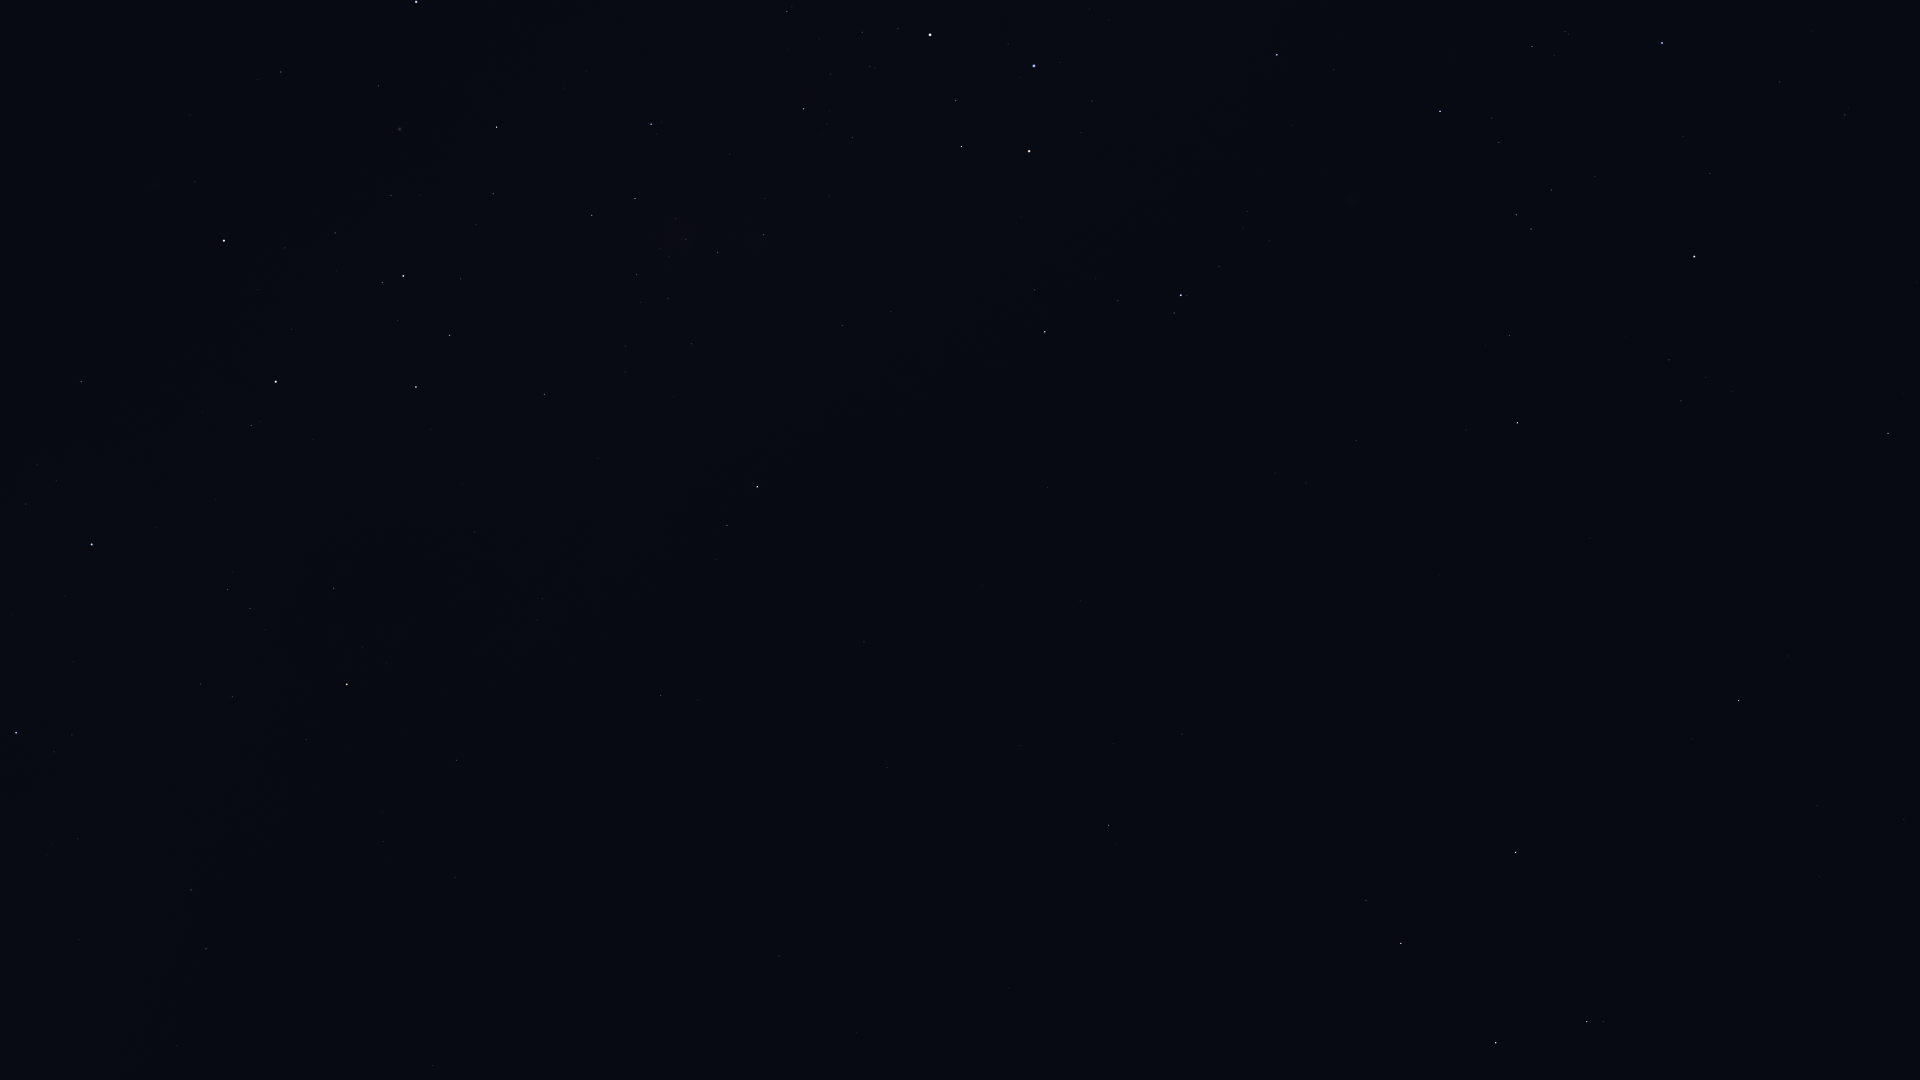

Data behind this chart, as committed beside it:
Star_ID, Name, X, Y
38041, Tapecue, 59, 336
39429, Naos, 16, 733
41037, Avior, 224, 241
41312, HIP 41312, 281, 72
42515, HIP 42515, 191, 890
42536, HIP 42536, 251, 425
42568, HIP 42568, 285, 248
42828, HIP 42828, 206, 949
42913, Alsephina, 276, 382
44382, HIP 44382, 378, 86
44816, Suhail, 347, 684
45080, HIP 45080, 382, 282
45238, Miaplacidus, 416, 2
45556, Aspidiske, 403, 276
45941, Markeb, 416, 387
46651, HIP 46651, 456, 760
47202, Kalausi, 484, 687
48235, Natasha, 528, 517
48774, HIP 48774, 544, 394
48926, HIP 48926, 609, 863
50191, HIP 50191, 661, 695
50371, HIP 50371, 592, 215
51172, HIP 51172, 779, 956
51232, HIP 51232, 637, 275
51986, HIP 51986, 727, 525
52419, HIP 52419, 651, 124
52468, HIP 52468, 676, 219
52521, Macondo, 852, 871
52727, HIP 52727, 757, 487
53253, HIP 53253, 718, 252
54204, HIP 54204, 1009, 988
54463, HIP 54463, 763, 235
55174, Hunahpú, 1106, 1043
56343, HIP 56343, 1108, 825
56480, HIP 56480, 891, 312
56561, HIP 56561, 803, 109
57291, Uklun, 875, 196
57363, HIP 57363, 787, 12
57936, HIP 57936, 1182, 734
59196, HIP 59196, 1045, 332
59199, Alchiba, 1366, 900
59747, Imai, 961, 147
59803, Gienah, 1496, 1043
60260, Ginan, 955, 101
60644, Tupã, 915, 17
60718, Acrux, 930, 35
60823, HIP 60823, 1118, 301
60965, Algorab, 1587, 1022
61084, Gacrux, 1029, 151
61174, HIP 61174, 1603, 1022
61359, Kraz, 1515, 852
62434, Mimosa, 1034, 66
64166, HIP 64166, 1692, 739
64962, HIP 64962, 1738, 701
65109, HIP 65109, 1517, 423
65936, HIP 65936, 1509, 336
66047, Dofida, 1372, 187
66657, HIP 66657, 1277, 55
67464, HIP 67464, 1531, 229
67472, HIP 67472, 1516, 215
... 6 more rows
